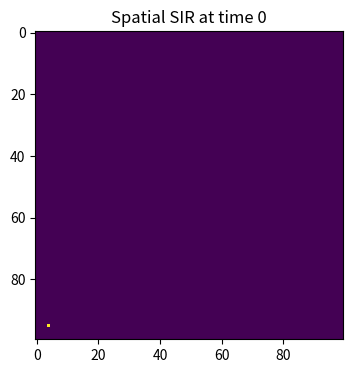
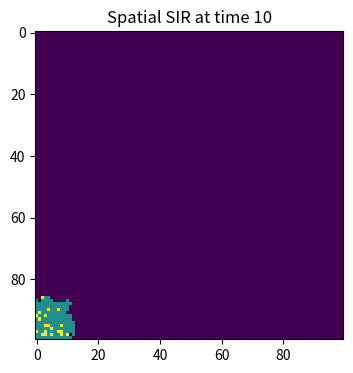
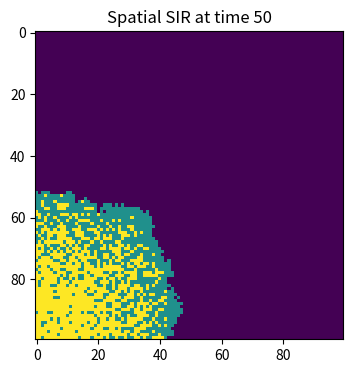
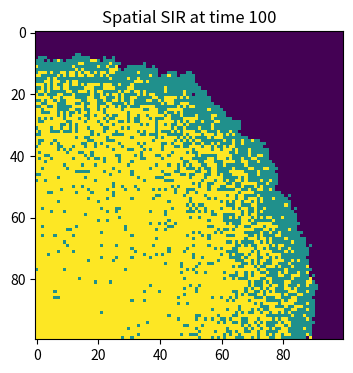

The matplotlib source for these figures, in order:
import numpy as np
import matplotlib.pyplot as plt
population = np.zeros((100, 100), dtype=int)
outbreak = np.random.choice(range(100), 2)
population[outbreak[0], outbreak[1]] = 1
beta = 0.3
gamma = 0.05
plt.figure(figsize=(6, 4), dpi=150)
plt.imshow(population, cmap="viridis", interpolation="nearest")
plt.title("Spatial SIR at time 0")
plt.show()
for t in range(1, 101):
    new_population = population.copy()
    infected_points = np.where(population == 1)
    for k in range(len(infected_points[0])):
        x = infected_points[0][k]
        y = infected_points[1][k]
        for dx in [-1, 0, 1]:
            for dy in [-1, 0, 1]:                
                if dx == 0 and dy == 0:
                    continue
                nx = x + dx
                ny = y + dy
                if 0 <= nx < 100 and 0 <= ny < 100:
                    if population[nx, ny] == 0:
                        if np.random.random() < beta:
                            new_population[nx, ny] = 1
        if np.random.random() < gamma:
            new_population[x, y] = 2

    population = new_population
    if t in [10, 50, 100]:
        plt.figure(figsize=(6, 4), dpi=150)
        plt.imshow(population, cmap="viridis", interpolation="nearest")
        plt.title("Spatial SIR at time " + str(t))
        plt.show()
